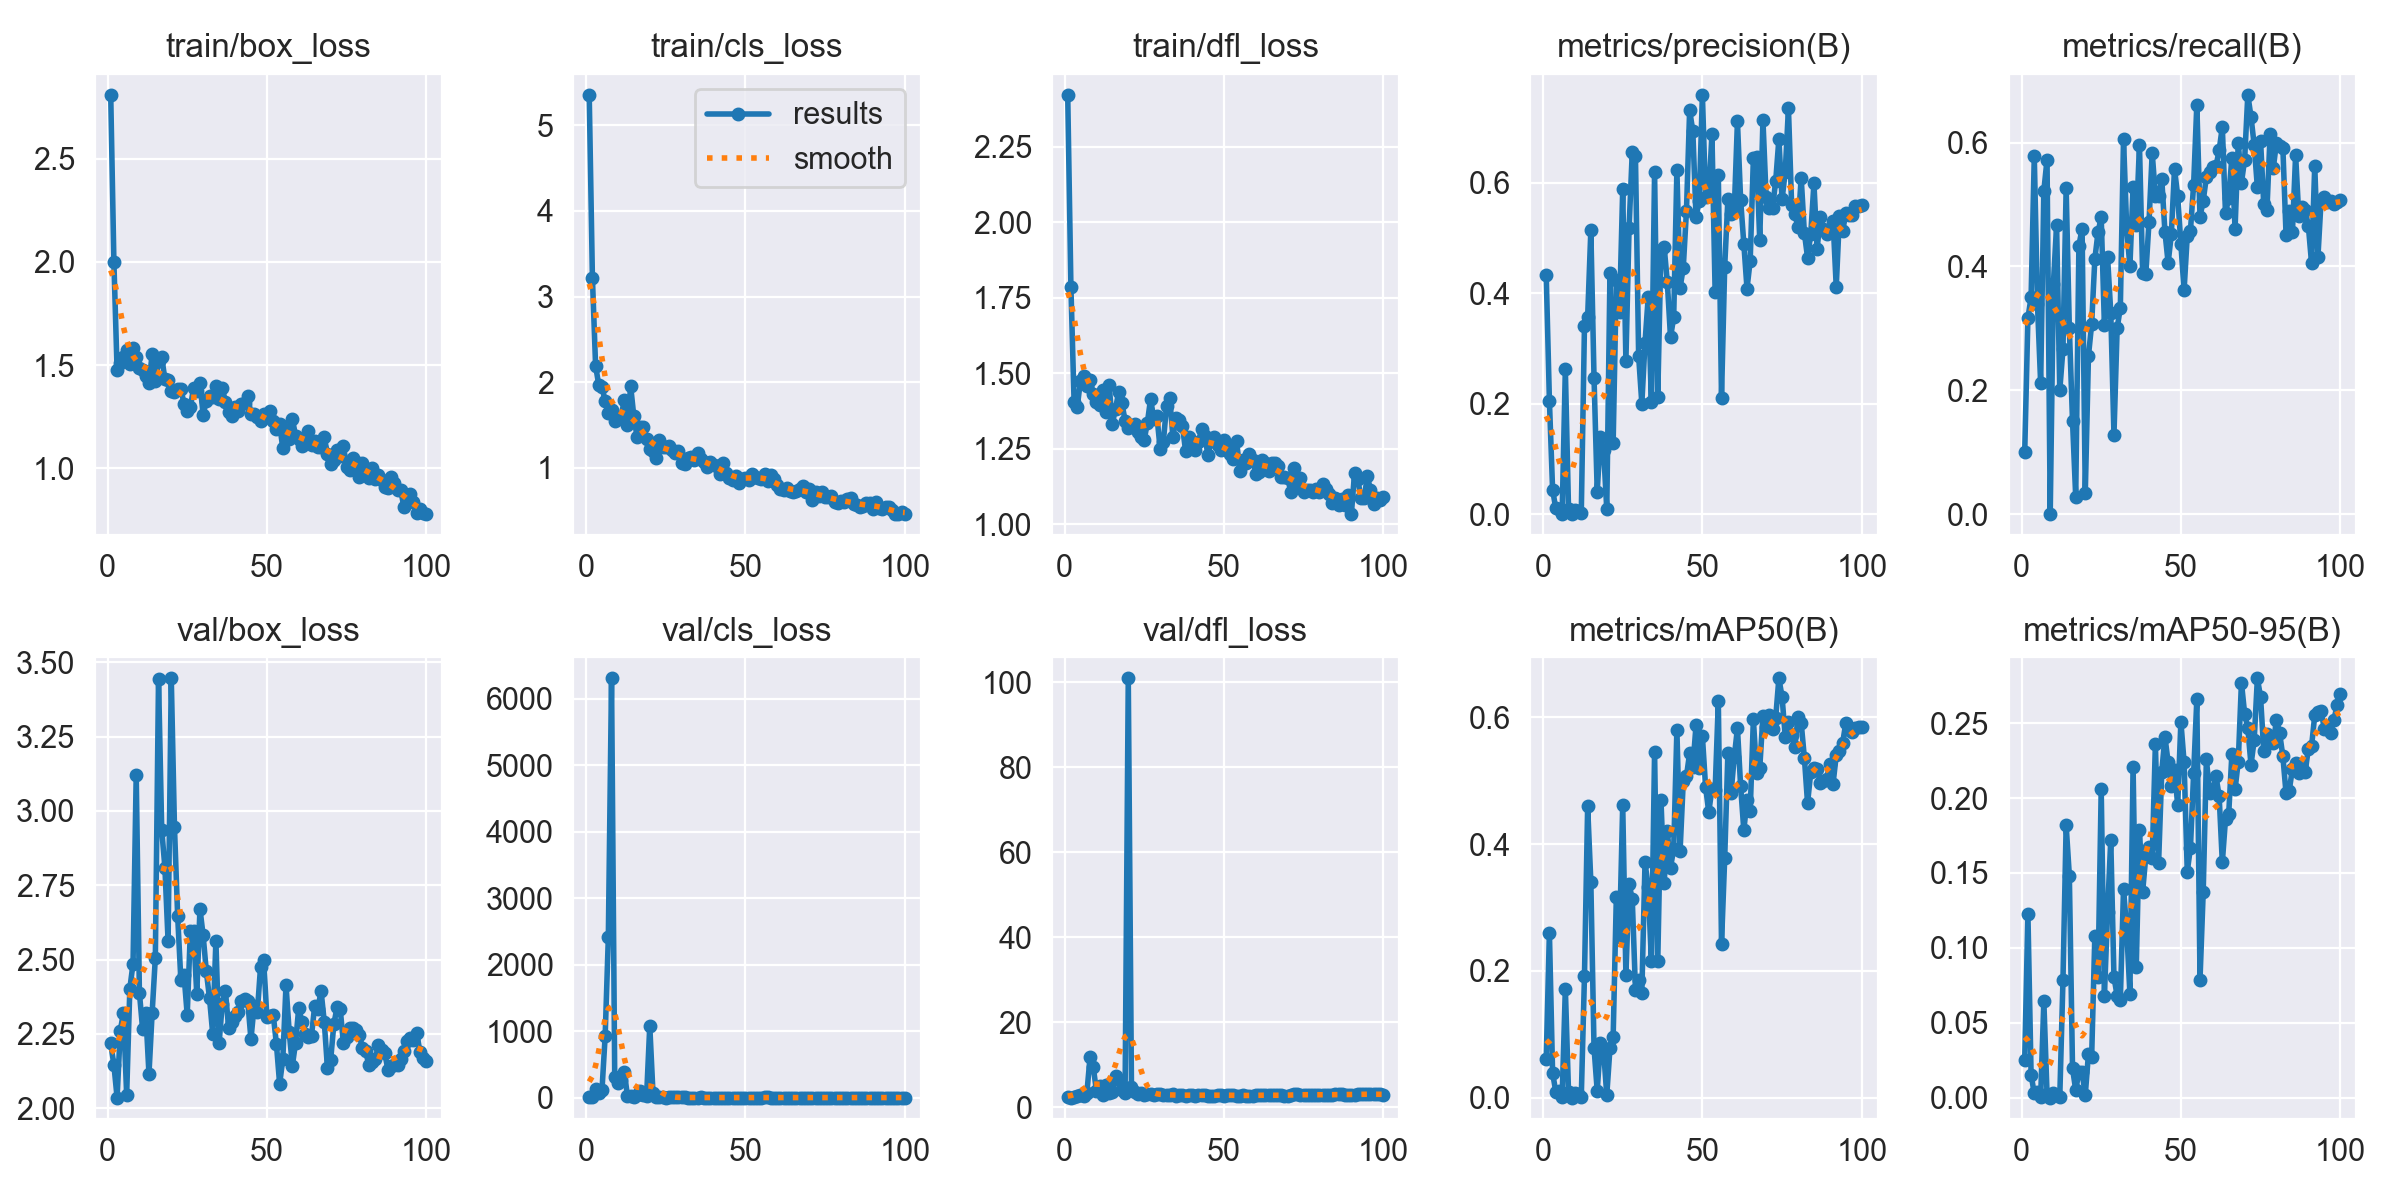

Source data for this figure (header and first rows):
epoch, time, train/box_loss, train/cls_loss, train/dfl_loss, metrics/precision(B), metrics/recall(B), metrics/mAP50(B), metrics/mAP50-95(B), val/box_loss, val/cls_loss, val/dfl_loss, lr/pg0, lr/pg1, lr/pg2
1, 437.8, 2.809, 5.355, 2.422, 0.4332, 0.1, 0.06103, 0.02536, 2.217, 6.259, 2.474, 7.145e-05, 7.145e-05, 7.145e-05
2, 906.4, 1.997, 3.222, 1.787, 0.2054, 0.3167, 0.2605, 0.1228, 2.145, 4.72, 2.312, 0.0001556, 0.0001556, 0.0001556
3, 1285, 1.475, 2.191, 1.405, 0.04402, 0.35, 0.03897, 0.01521, 2.035, 126.4, 2.397, 0.0002381, 0.0002381, 0.0002381
4, 1640, 1.508, 1.968, 1.389, 0.01036, 0.5778, 0.00932, 0.00274, 2.261, 77.45, 2.724, 0.0003189, 0.0003189, 0.0003189
5, 1998, 1.538, 1.941, 1.475, 0.00859, 0.3389, 0.0105, 0.00379, 2.321, 111.4, 2.813, 0.000398, 0.000398, 0.000398
6, 2333, 1.572, 1.784, 1.492, 0.00105, 0.2111, 0.00071, 0.00027, 2.044, 925.5, 2.606, 0.0004754, 0.0004754, 0.0004754
7, 2670, 1.503, 1.644, 1.459, 0.2626, 0.5222, 0.1721, 0.06434, 2.402, 2416, 3.318, 0.0005511, 0.0005511, 0.0005511
8, 3023, 1.584, 1.672, 1.479, 0.00853, 0.5722, 0.00875, 0.00261, 2.486, 6306, 11.76, 0.0006251, 0.0006251, 0.0006251
9, 3351, 1.539, 1.553, 1.43, 0, 0, 0, 0, 3.122, 316.9, 9.614, 0.0006974, 0.0006974, 0.0006974
10, 3697, 1.486, 1.577, 1.406, 0.00695, 0.3722, 0.00646, 0.00312, 2.388, 226.5, 3.888, 0.000768, 0.000768, 0.000768
11, 4037, 1.475, 1.6, 1.396, 0.0048, 0.4667, 0.00507, 0.00191, 2.266, 263.1, 4.946, 0.0008369, 0.0008369, 0.0008369
12, 4355, 1.448, 1.792, 1.444, 0.00142, 0.2, 0.00106, 0.00048, 2.32, 389.8, 2.902, 0.0009041, 0.0009041, 0.0009041
13, 4671, 1.412, 1.5, 1.371, 0.3405, 0.2667, 0.1917, 0.07836, 2.115, 25.37, 5.167, 0.0009696, 0.0009696, 0.0009696
14, 4991, 1.554, 1.955, 1.461, 0.3571, 0.526, 0.4594, 0.1818, 2.321, 21.19, 3.395, 0.001033, 0.001033, 0.001033
15, 5332, 1.423, 1.603, 1.332, 0.5135, 0.3002, 0.3404, 0.1482, 2.506, 17.21, 3.724, 0.001096, 0.001096, 0.001096
16, 5680, 1.518, 1.364, 1.383, 0.2471, 0.15, 0.07858, 0.01951, 3.446, 38.32, 7.355, 0.001156, 0.001156, 0.001156
17, 6007, 1.538, 1.477, 1.438, 0.04086, 0.02778, 0.01071, 0.00505, 2.937, 104.5, 6.542, 0.001203, 0.001203, 0.001203
18, 6343, 1.433, 1.477, 1.401, 0.1395, 0.4333, 0.08541, 0.01697, 2.81, 37.84, 4.008, 0.001189, 0.001189, 0.001189
19, 6663, 1.428, 1.337, 1.343, 0.116, 0.4611, 0.07363, 0.01677, 2.561, 23.5, 3.478, 0.001174, 0.001174, 0.001174
20, 7020, 1.375, 1.219, 1.317, 0.00868, 0.03333, 0.00399, 0.00183, 3.447, 1080, 100.9, 0.00116, 0.00116, 0.00116
21, 7345, 1.371, 1.202, 1.325, 0.4371, 0.2556, 0.07763, 0.02927, 2.946, 77.47, 4.89, 0.001146, 0.001146, 0.001146
22, 7669, 1.383, 1.121, 1.332, 0.129, 0.3066, 0.09522, 0.02693, 2.648, 4.952, 3.552, 0.001132, 0.001132, 0.001132
23, 7996, 1.387, 1.324, 1.305, 0.4245, 0.4119, 0.3165, 0.108, 2.432, 3.45, 3.217, 0.001118, 0.001118, 0.001118
24, 8337, 1.314, 1.239, 1.289, 0.3656, 0.4551, 0.2536, 0.0803, 2.449, 3.127, 3.481, 0.001104, 0.001104, 0.001104
25, 8638, 1.278, 1.249, 1.279, 0.5877, 0.4793, 0.4621, 0.2061, 2.314, 2.678, 3.012, 0.001089, 0.001089, 0.001089
26, 8966, 1.298, 1.257, 1.337, 0.2774, 0.3056, 0.1936, 0.06763, 2.597, 3.455, 3.166, 0.001075, 0.001075, 0.001075
27, 9310, 1.389, 1.207, 1.415, 0.5188, 0.4144, 0.3375, 0.1242, 2.595, 3.762, 3.236, 0.001061, 0.001061, 0.001061
28, 9630, 1.377, 1.18, 1.349, 0.6561, 0.3255, 0.3127, 0.1723, 2.383, 3.387, 2.816, 0.001047, 0.001047, 0.001047
29, 9956, 1.411, 1.203, 1.357, 0.6477, 0.1278, 0.1703, 0.08056, 2.671, 5.046, 3.21, 0.001033, 0.001033, 0.001033
30, 10294, 1.26, 1.064, 1.249, 0.2859, 0.3, 0.1848, 0.06787, 2.581, 3.893, 3.072, 0.001019, 0.001019, 0.001019
31, 10635, 1.328, 1.044, 1.272, 0.2002, 0.3333, 0.1658, 0.06539, 2.46, 3.45, 2.933, 0.001005, 0.001005, 0.001005
32, 10979, 1.352, 1.12, 1.391, 0.3104, 0.6056, 0.3714, 0.1391, 2.37, 2.288, 2.957, 0.0009904, 0.0009904, 0.0009904
33, 11325, 1.346, 1.132, 1.419, 0.3927, 0.4611, 0.3318, 0.1122, 2.25, 2.346, 2.823, 0.0009763, 0.0009763, 0.0009763
34, 11644, 1.397, 1.093, 1.289, 0.2024, 0.4, 0.2157, 0.06941, 2.563, 2.641, 3.116, 0.0009621, 0.0009621, 0.0009621
35, 11958, 1.336, 1.17, 1.353, 0.6192, 0.5278, 0.5453, 0.221, 2.217, 1.953, 2.716, 0.000948, 0.000948, 0.000948
36, 12300, 1.391, 1.105, 1.346, 0.2128, 0.4667, 0.2148, 0.0874, 2.351, 3.107, 2.866, 0.0009339, 0.0009339, 0.0009339
37, 12640, 1.32, 1.073, 1.324, 0.4785, 0.5964, 0.4703, 0.1785, 2.393, 2.111, 2.961, 0.0009197, 0.0009197, 0.0009197
38, 12995, 1.272, 1.016, 1.241, 0.4844, 0.3889, 0.3383, 0.1376, 2.269, 2.666, 2.788, 0.0009056, 0.0009056, 0.0009056
39, 13308, 1.253, 1.073, 1.29, 0.4195, 0.3875, 0.4209, 0.1611, 2.291, 2.174, 2.903, 0.0008914, 0.0008914, 0.0008914
40, 13650, 1.297, 1.031, 1.264, 0.3198, 0.4722, 0.363, 0.1673, 2.311, 2.73, 2.888, 0.0008773, 0.0008773, 0.0008773
41, 13974, 1.278, 1.024, 1.247, 0.3564, 0.5833, 0.3926, 0.1598, 2.322, 2.412, 2.768, 0.0008631, 0.0008631, 0.0008631
42, 14282, 1.311, 0.9312, 1.272, 0.6228, 0.5141, 0.5803, 0.236, 2.359, 2.041, 2.967, 0.000849, 0.000849, 0.000849
43, 14620, 1.317, 1.06, 1.315, 0.4096, 0.5144, 0.3891, 0.1563, 2.367, 2.286, 2.903, 0.0008348, 0.0008348, 0.0008348
44, 14939, 1.349, 0.9473, 1.293, 0.4459, 0.5411, 0.4988, 0.2176, 2.36, 1.912, 2.945, 0.0008207, 0.0008207, 0.0008207
45, 15247, 1.264, 0.8792, 1.229, 0.5487, 0.4556, 0.5071, 0.2408, 2.231, 1.797, 2.796, 0.0008065, 0.0008065, 0.0008065
46, 15586, 1.261, 0.8554, 1.276, 0.7311, 0.4056, 0.5435, 0.2238, 2.344, 1.953, 2.799, 0.0007924, 0.0007924, 0.0007924
47, 15914, 1.246, 0.901, 1.288, 0.6933, 0.4516, 0.5215, 0.2082, 2.322, 2.267, 2.791, 0.0007782, 0.0007782, 0.0007782
48, 16279, 1.228, 0.8301, 1.261, 0.5388, 0.5576, 0.5873, 0.2189, 2.474, 1.779, 3.009, 0.0007641, 0.0007641, 0.0007641
49, 16620, 1.262, 0.8768, 1.246, 0.5665, 0.5136, 0.5193, 0.1953, 2.499, 1.862, 3.02, 0.0007499, 0.0007499, 0.0007499
50, 16969, 1.247, 0.8822, 1.277, 0.7591, 0.4361, 0.5705, 0.2509, 2.305, 1.623, 2.753, 0.0007358, 0.0007358, 0.0007358
51, 17299, 1.277, 0.8584, 1.255, 0.5745, 0.3611, 0.4908, 0.224, 2.309, 1.628, 2.901, 0.0007216, 0.0007216, 0.0007216
52, 17619, 1.229, 0.9322, 1.233, 0.5773, 0.4495, 0.4503, 0.1509, 2.314, 2.257, 2.947, 0.0007075, 0.0007075, 0.0007075
53, 17932, 1.19, 0.8901, 1.216, 0.6873, 0.4577, 0.4875, 0.1668, 2.214, 2.093, 2.854, 0.0006934, 0.0006934, 0.0006934
54, 18255, 1.213, 0.8804, 1.274, 0.4013, 0.5321, 0.485, 0.2164, 2.081, 1.792, 2.735, 0.0006792, 0.0006792, 0.0006792
55, 18572, 1.096, 0.8718, 1.177, 0.6139, 0.6611, 0.6251, 0.2658, 2.165, 1.67, 2.802, 0.0006651, 0.0006651, 0.0006651
56, 18911, 1.187, 0.934, 1.212, 0.211, 0.4806, 0.243, 0.0788, 2.414, 3.464, 2.956, 0.0006509, 0.0006509, 0.0006509
57, 19228, 1.143, 0.852, 1.203, 0.448, 0.5056, 0.3775, 0.1371, 2.256, 2.943, 2.74, 0.0006368, 0.0006368, 0.0006368
58, 19586, 1.238, 0.9197, 1.234, 0.5703, 0.5444, 0.5431, 0.2259, 2.143, 2.033, 2.621, 0.0006226, 0.0006226, 0.0006226
59, 19952, 1.159, 0.8698, 1.214, 0.5439, 0.5523, 0.4808, 0.2035, 2.22, 2.148, 2.715, 0.0006085, 0.0006085, 0.0006085
60, 20298, 1.144, 0.7975, 1.168, 0.5491, 0.561, 0.5375, 0.2049, 2.338, 1.837, 2.99, 0.0005943, 0.0005943, 0.0005943
... 40 more rows
